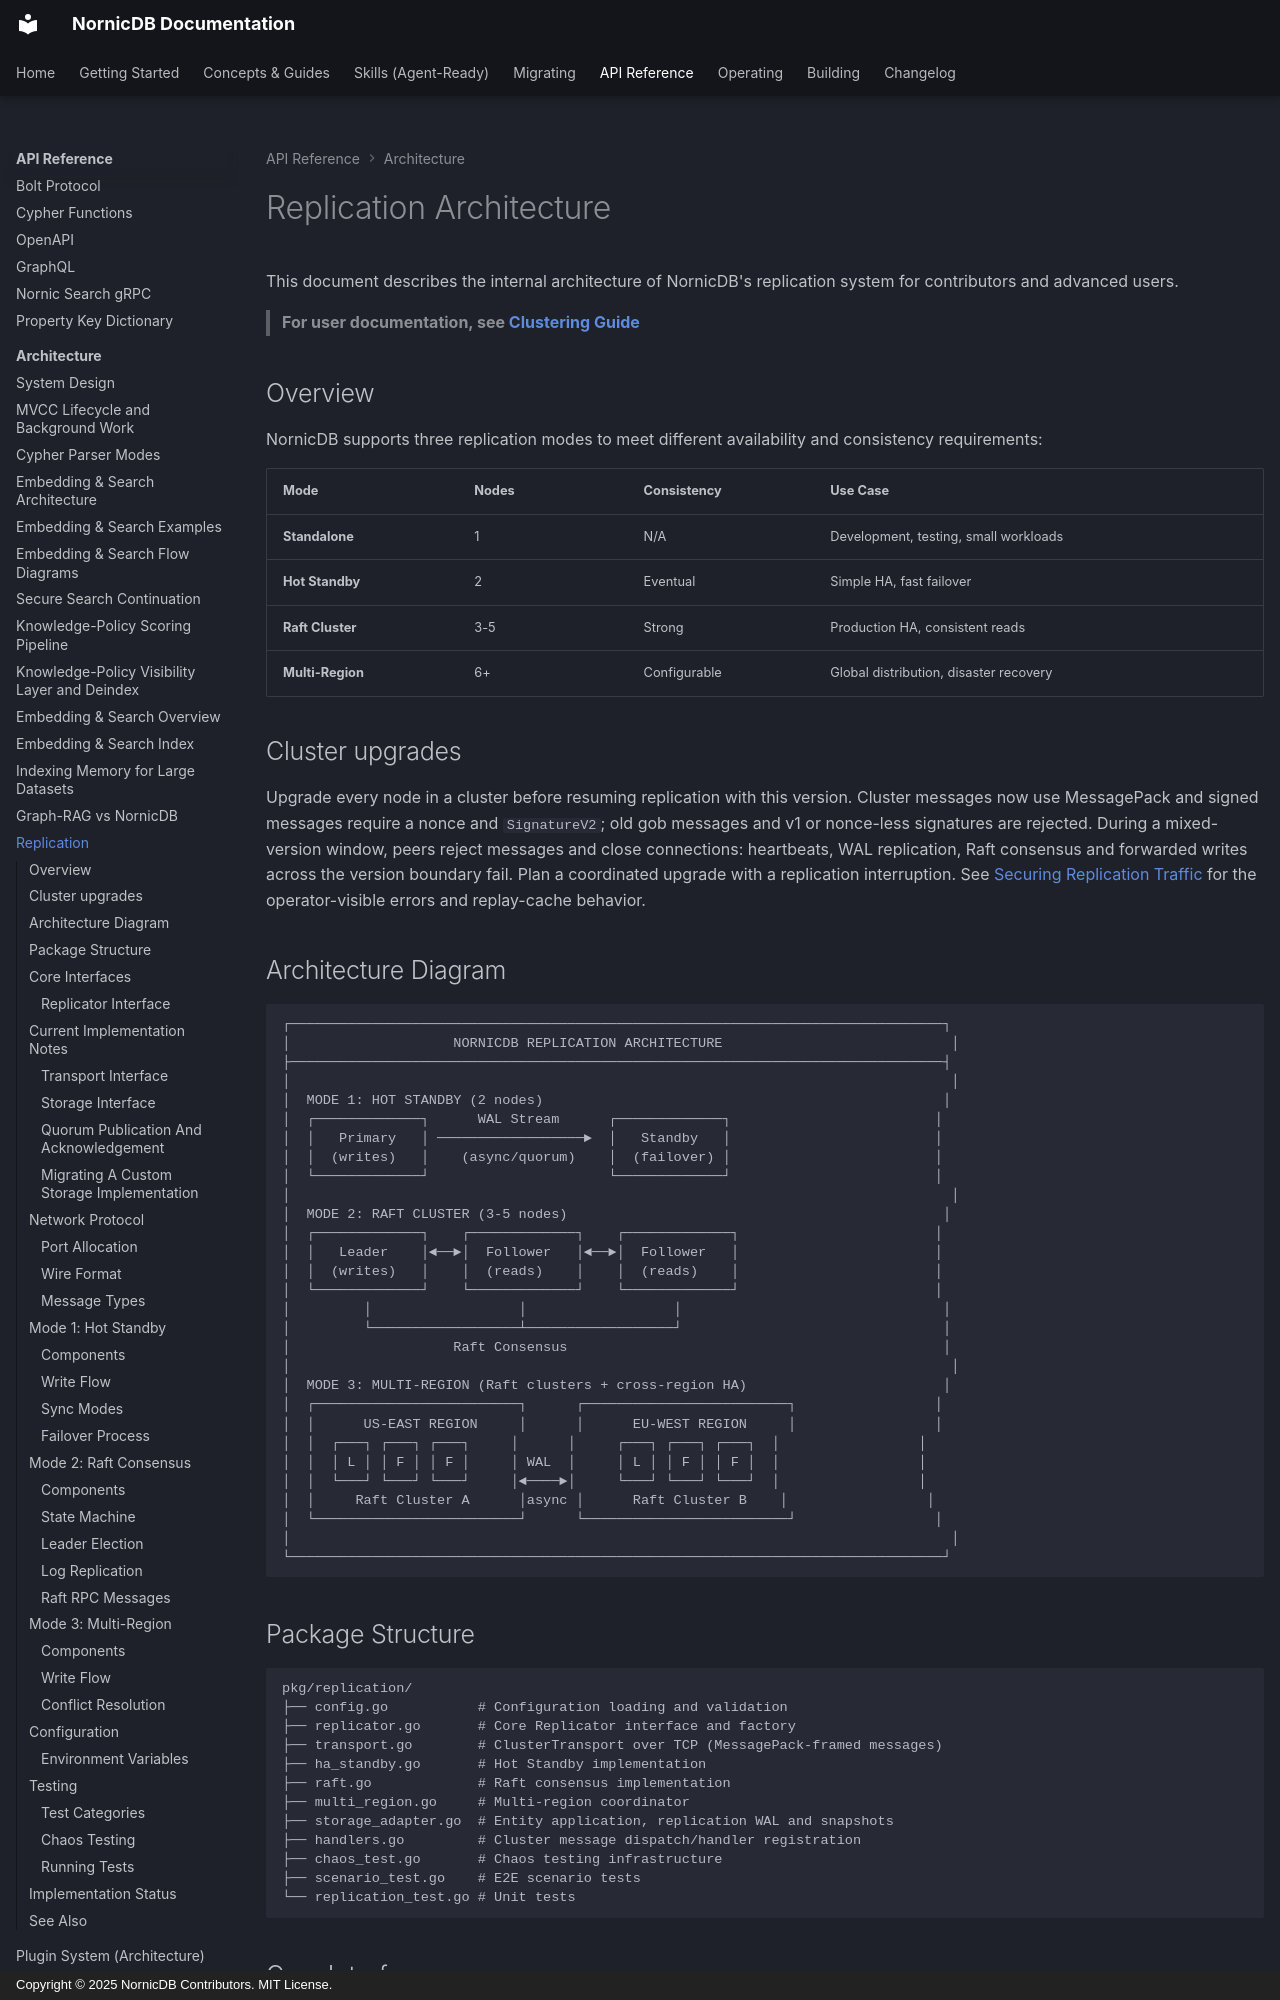

repository: orneryd/NornicDB · page: architecture/replication/index.html · generator: mkdocs · copyright: Copyright © 2025 NornicDB Contributors. MIT License.

# Replication Architecture

This document describes the internal architecture of NornicDB's replication system for contributors and advanced users.

> **For user documentation, see [Clustering Guide](../user-guides/clustering.md)**

## Overview

NornicDB supports three replication modes to meet different availability and consistency requirements:

| Mode | Nodes | Consistency | Use Case |
|------|-------|-------------|----------|
| **Standalone** | 1 | N/A | Development, testing, small workloads |
| **Hot Standby** | 2 | Eventual | Simple HA, fast failover |
| **Raft Cluster** | 3-5 | Strong | Production HA, consistent reads |
| **Multi-Region** | 6+ | Configurable | Global distribution, disaster recovery |

## Cluster upgrades

Upgrade every node in a cluster before resuming replication with this version.
Cluster messages now use MessagePack and signed messages require a nonce and
`SignatureV2`; old gob messages and v1 or nonce-less signatures are rejected.
During a mixed-version window, peers
reject messages and close connections: heartbeats, WAL replication, Raft consensus
and forwarded writes across the version boundary fail. Plan a coordinated upgrade
with a replication interruption. See [Securing Replication Traffic](../user-guides/clustering.md#securing-replication-traffic)
for the operator-visible errors and replay-cache behavior.
